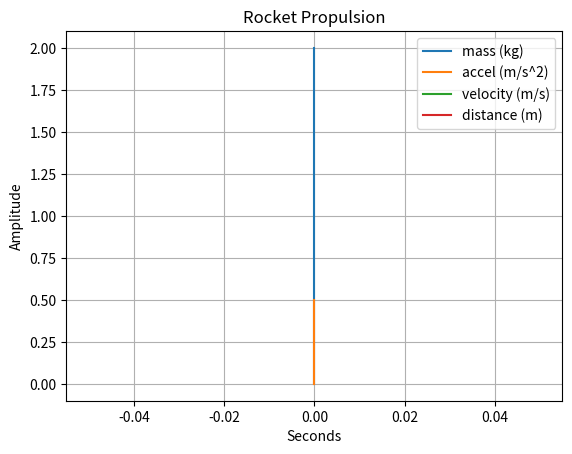

Generate this figure with matplotlib:
# rocket_propulsion.py

import numpy as np
import matplotlib.pyplot as plt

# Set simulation duration
tf = 5  # final time (secs)
ts = 200  # time steps
dt = tf / ts  # delta time

# Intialize arrays
t = np.zeros(ts)
m = np.zeros(ts)
a = np.zeros(ts)
v = np.zeros(ts)
s = np.zeros(ts)

# Set initial conditions
m[0] = 2.0  # initial mass = 2 kg
a[0] = 0.5  # inital accel = 0.5 m/s^2

# Calculate values at each next time step
# Insert your code here





# Do not edit the remaining code
# Display final distance
print(f"s = {s[-1]:.4f} m")

# Plot values over time
plt.figure("rocket_propulsion.py")
plt.plot(t, m, label="mass (kg)")
plt.plot(t, a, label="accel (m/s^2)")
plt.plot(t, v, label="velocity (m/s)")
plt.plot(t, s, label="distance (m)")
plt.title("Rocket Propulsion")
plt.xlabel("Seconds")
plt.ylabel("Amplitude")
plt.legend()
plt.grid()
plt.show()
